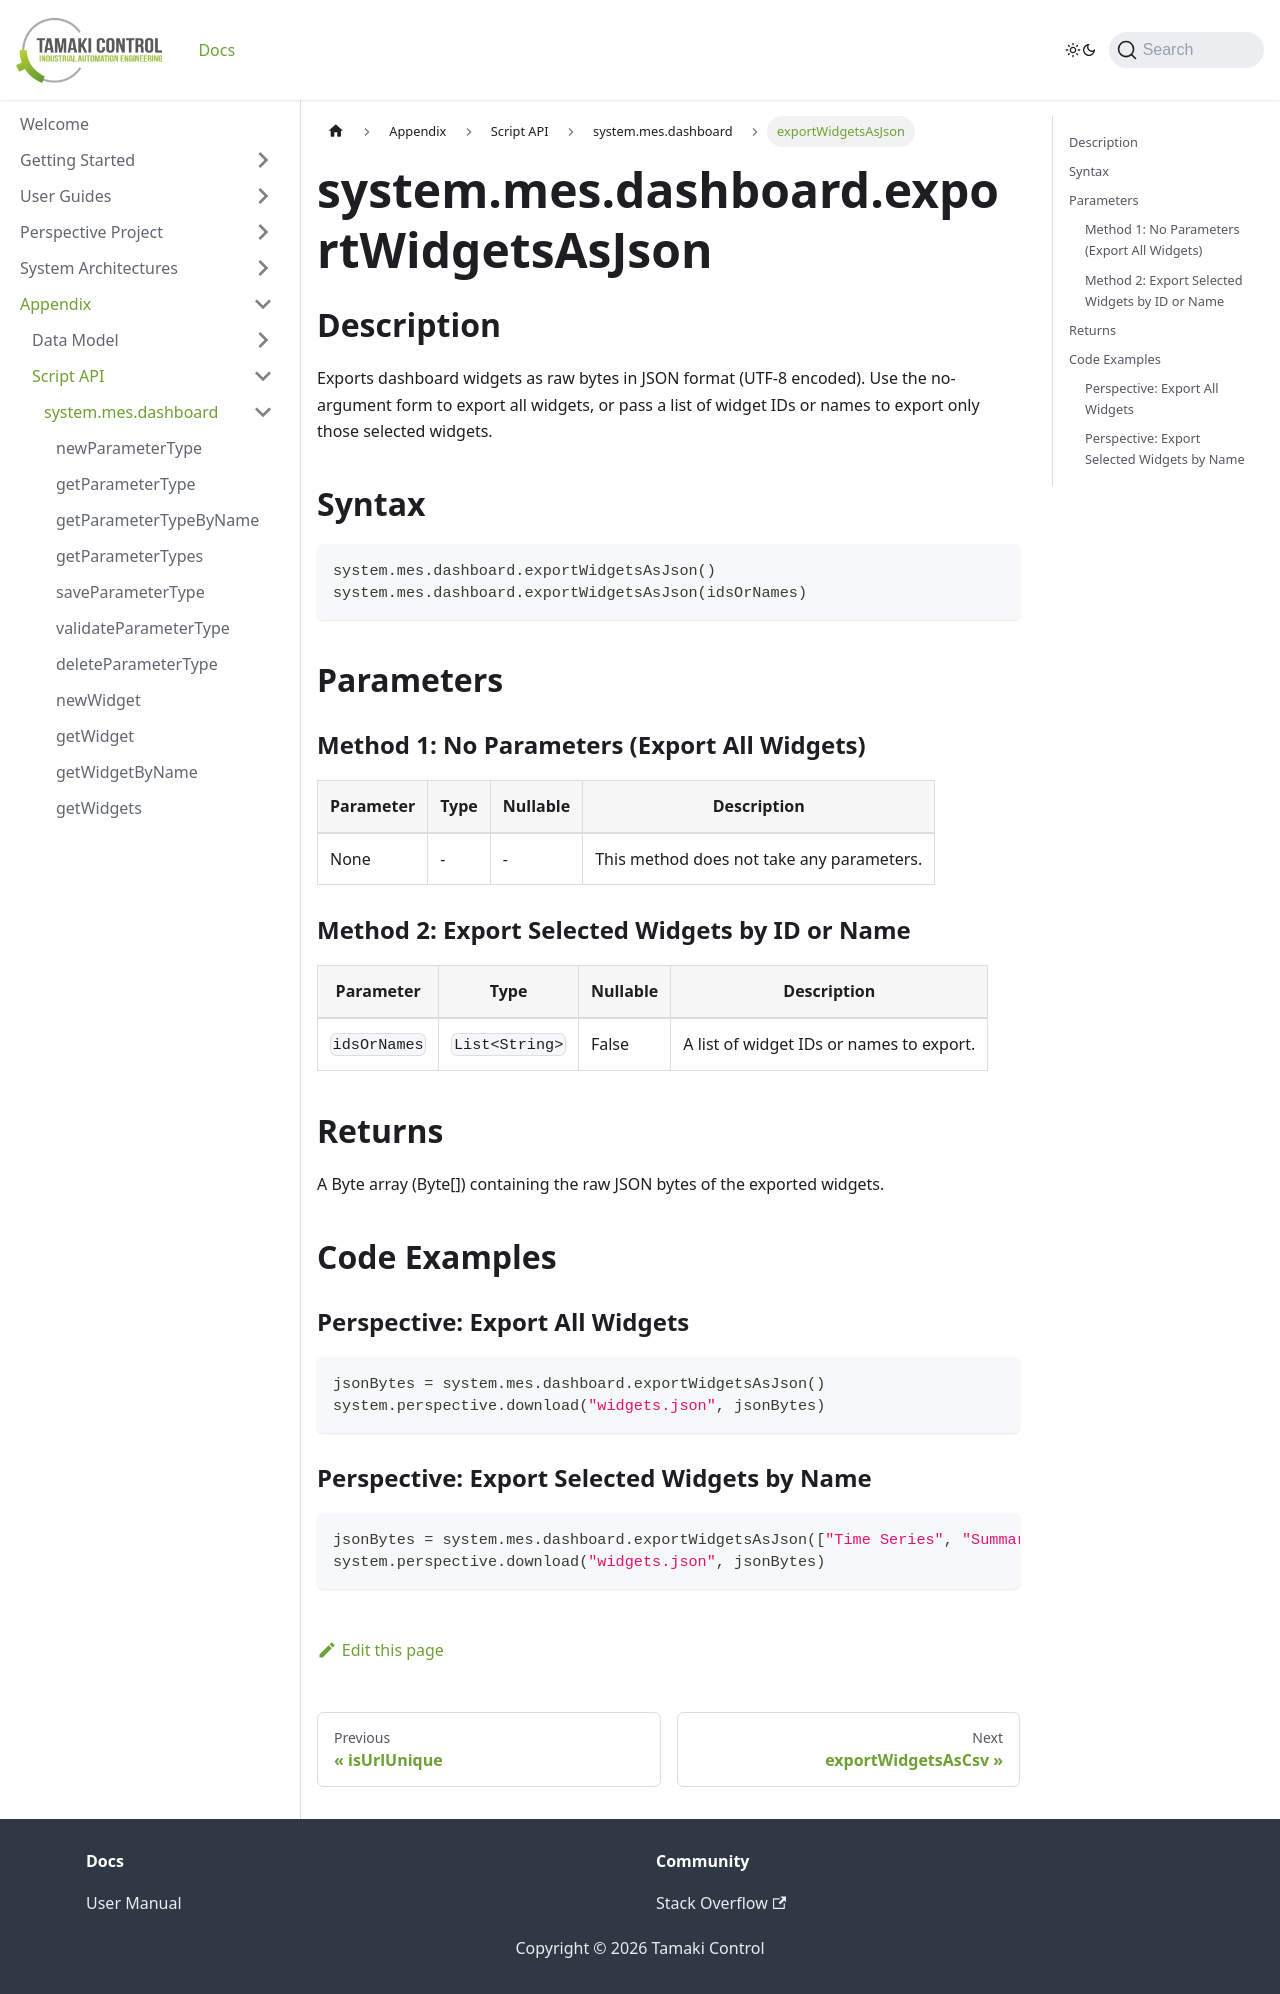

repository: TamakiControl/tamaki-mes-docs · page: docs/appendix/script-api/dashboard-script-api/export-widgets-as-json/index.html · generator: docusaurus

---
sidebar_position: 33
title: "exportWidgetsAsJson"
description: "Exports dashboard widgets as raw bytes in JSON format (UTF-8 encoded)."
---

# system.mes.dashboard.exportWidgetsAsJson

## Description

Exports dashboard widgets as raw bytes in JSON format (UTF-8 encoded). Use the no-argument form to export all widgets,
or pass a list of widget IDs or names to export only those selected widgets.

## Syntax

```python
system.mes.dashboard.exportWidgetsAsJson()
system.mes.dashboard.exportWidgetsAsJson(idsOrNames)
```

## Parameters

### Method 1: No Parameters (Export All Widgets)

| Parameter | Type | Nullable | Description                               |
|-----------|------|----------|-------------------------------------------|
| None      | -    | -        | This method does not take any parameters. |

### Method 2: Export Selected Widgets by ID or Name

| Parameter    | Type           | Nullable | Description                              |
|--------------|----------------|----------|------------------------------------------|
| `idsOrNames` | `List<String>` | False    | A list of widget IDs or names to export. |

## Returns

A Byte array (Byte[]) containing the raw JSON bytes of the exported widgets.

## Code Examples

### Perspective: Export All Widgets

```python
jsonBytes = system.mes.dashboard.exportWidgetsAsJson()
system.perspective.download("widgets.json", jsonBytes)
```

### Perspective: Export Selected Widgets by Name

```python
jsonBytes = system.mes.dashboard.exportWidgetsAsJson(["Time Series", "Summary"])
system.perspective.download("widgets.json", jsonBytes)
```
